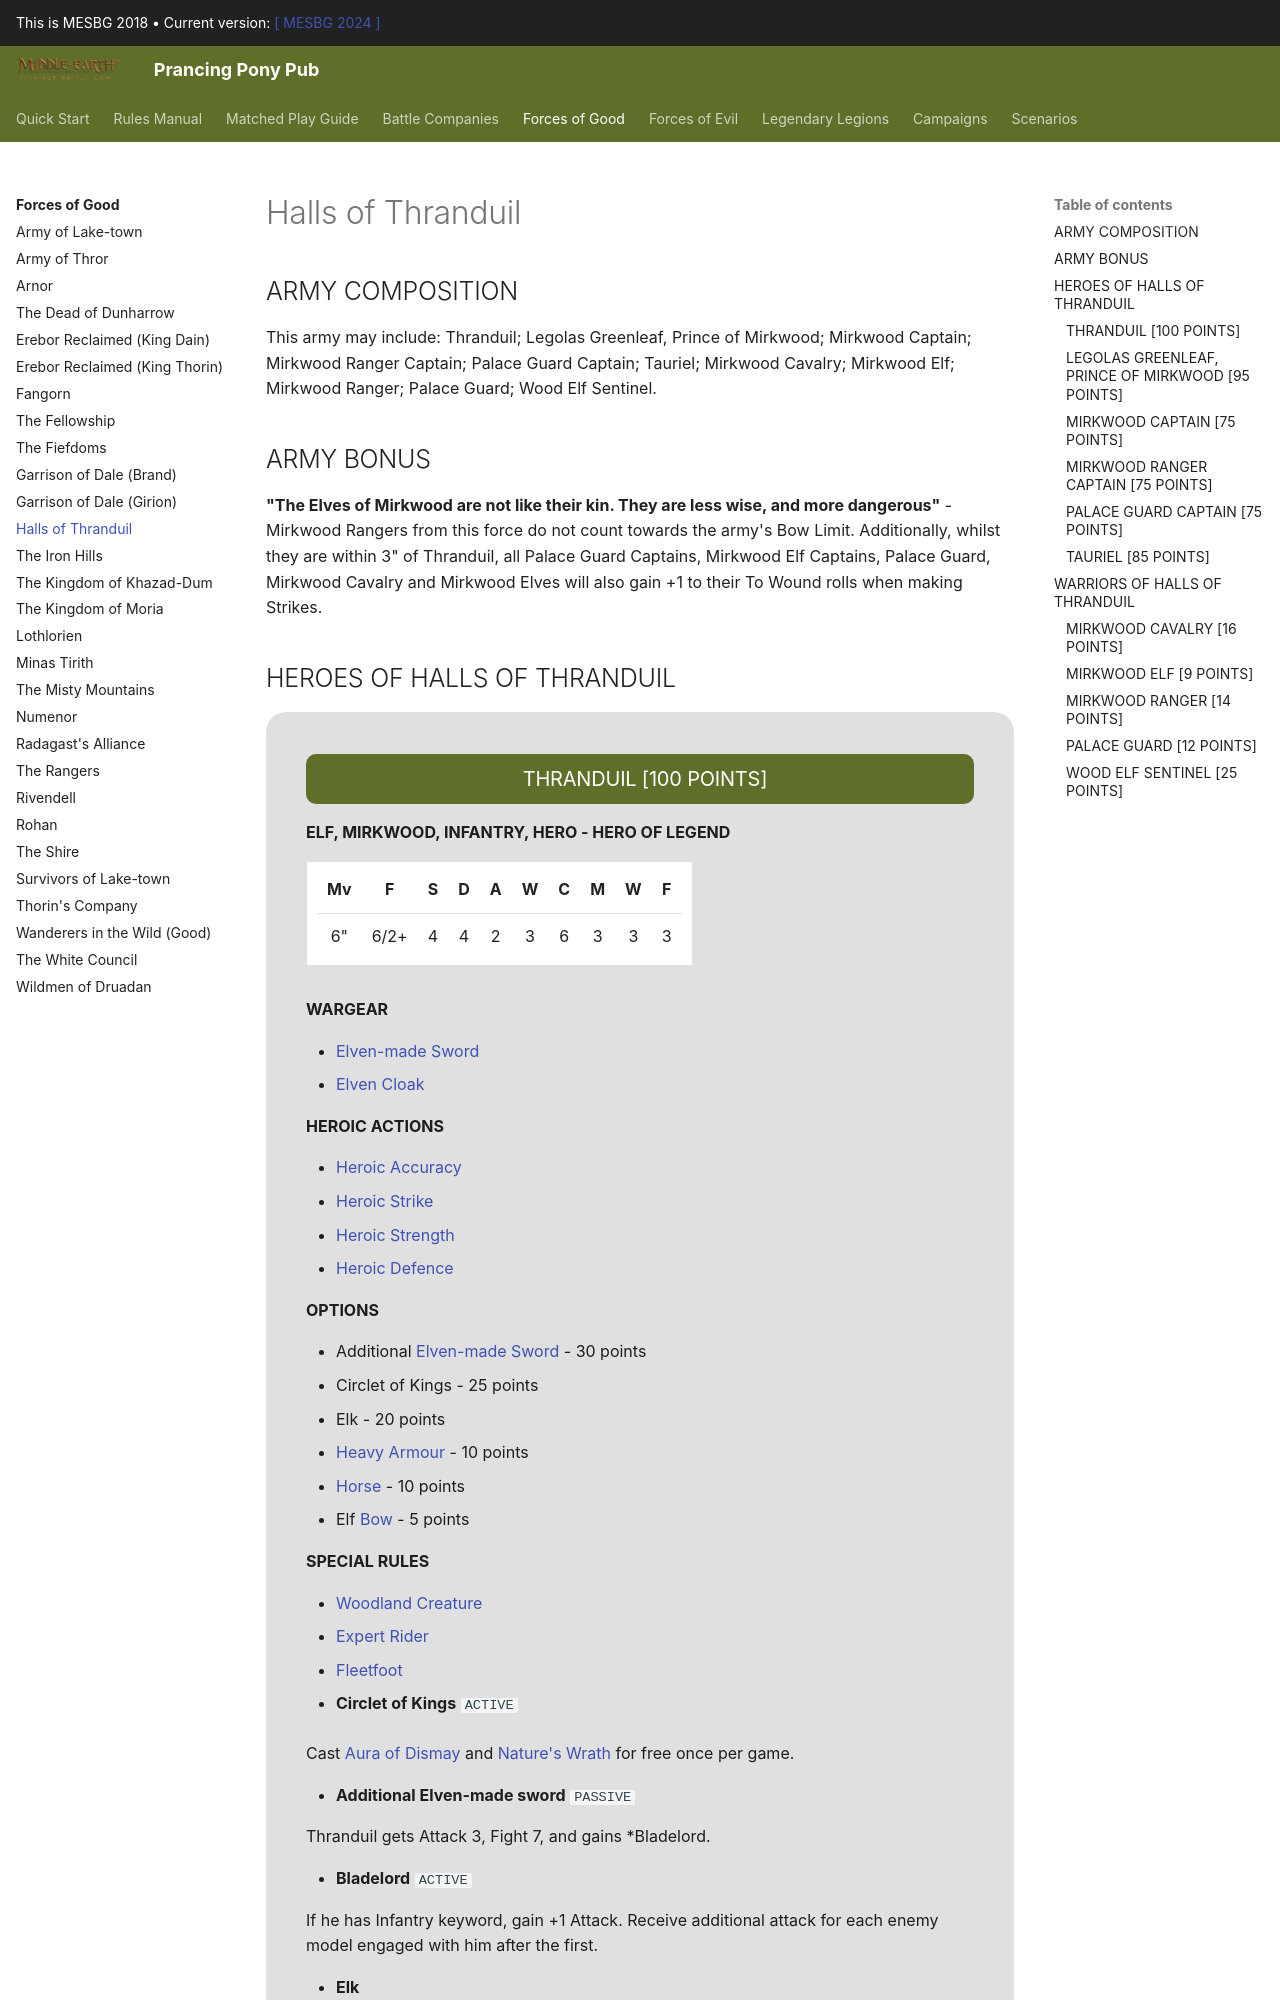

repository: BBBase-EHeresy-PPPub/PPPub · page: mesbg2018/forces_of_good/halls_of_thranduil/index.html · generator: mkdocs

## ARMY COMPOSITION

This army may include: Thranduil; Legolas Greenleaf, Prince of Mirkwood; Mirkwood Captain; Mirkwood Ranger Captain; Palace Guard Captain; Tauriel; Mirkwood Cavalry; Mirkwood Elf; Mirkwood Ranger; Palace Guard; Wood Elf Sentinel.

## ARMY BONUS

**"The Elves of Mirkwood are not like their kin. They are less wise, and more dangerous"** - Mirkwood Rangers from this force do not count towards the army's Bow Limit. Additionally, whilst they are within 3" of Thranduil, all Palace Guard Captains, Mirkwood Elf Captains, Palace Guard, Mirkwood Cavalry and Mirkwood Elves will also gain +1 to their To Wound rolls when making Strikes.

## HEROES OF HALLS OF THRANDUIL

<div class="unitCard" markdown>
